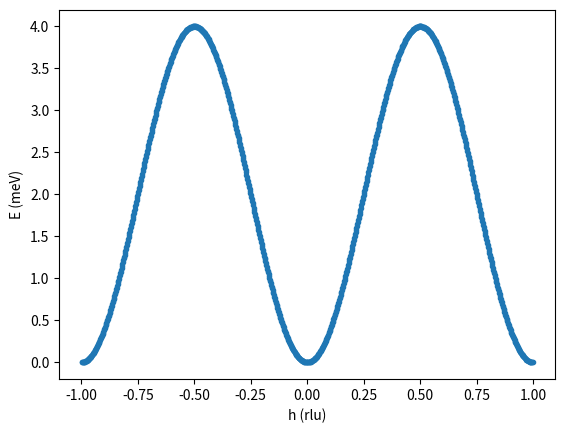

Write Python code to recreate this figure.
#
# testing the lswt algorithm (https://arxiv.org/abs/1402.6069) directly for comparison,
# both for a 1d ferromagnetic and for an antiferromagnetic chain
# @author Tobias Weber <tweber@ill.fr>
# @date 24-oct-2024
# @license GPLv3, see 'LICENSE' file
#

import numpy as np
import numpy.linalg as la


verbose_print = False    # print intermediate results


#
# debug output
#
def print_infos(str):
	if verbose_print:
		print(str)


#
# skew-symmetric (cross-product) matrix
#
def skew(vec):
	return np.array([
		[      0.,   vec[2],  -vec[1] ],
		[ -vec[2],       0.,   vec[0] ],
		[  vec[1],  -vec[0],       0. ] ])


#
# calculate structure properties
#
def init(sites, couplings):
	# calculate spin rotations towards ferromagnetic order along [001]
	for site in sites:
		zdir = np.array([ 0., 0., 1. ])
		Sdir = np.array(site["Sdir"]) / la.norm(site["Sdir"])
		rotaxis = np.array([ 0., 1., 0. ])
		s = 0.

		if np.allclose(Sdir, zdir):
			# spin and z axis parallel
			c = 1.
		elif np.allclose(Sdir, -zdir):
			# spin and z axis anti-parallel
			c = -1.
		else:
			# sine and cosine of the angle between spin and z axis
			rotaxis = np.cross(Sdir, zdir)
			s = la.norm(rotaxis)
			c = np.dot(Sdir, zdir)
			rotaxis /= s

		# rotation via rodrigues' formula, see (Arens 2015), p. 718 and p. 816
		rot = (1. - c) * np.outer(rotaxis, rotaxis) + np.diag([ c, c, c ]) - skew(rotaxis)*s
		site["u"] = rot[0, :] + 1j * rot[1, :]
		site["v"] = rot[2, :]

		print_infos(np.dot(rot, Sdir))
		print_infos("\nrot = \n%s\nu = %s\nv = %s" % (rot, site["u"], site["v"]))


	# calculate real interaction matrices
	for coupling in couplings:
		J = coupling["J"]
		coupling["J_real"] = np.diag([ J, J, J ]) + skew(coupling["DMI"])
		print_infos("\nJ_real =\n%s" % coupling["J_real"])


#
# get the energies of the dispersion at the momentum transfer Qvec
#
def get_energies(Qvec, sites, couplings):
	print_infos("\n\nQ = %s" % Qvec)

	# fourier transform interaction matrices
	num_sites = len(sites)
	J_fourier = np.zeros((num_sites, num_sites, 3, 3), dtype = complex)
	J0_fourier = np.zeros((num_sites, num_sites, 3, 3), dtype = complex)

	for coupling in couplings:
		dist = np.array(coupling["dist"])
		J_real = coupling["J_real"]
		site1 = coupling["sites"][0]
		site2 = coupling["sites"][1]

		J_ft = J_real * np.exp(-1j * 2.*np.pi * np.dot(dist, Qvec))
		J_fourier[site1, site2] += J_ft
		J_fourier[site2, site1] += J_ft.transpose().conj()
		J0_fourier[site1, site2] += J_real
		J0_fourier[site2, site1] += J_real.transpose().conj()

	print_infos("\nJ_fourier =\n%s\n\nJ0_fourier =\n%s" % (J_fourier, J0_fourier))


	# hamiltonian
	H = np.zeros((2*num_sites, 2*num_sites), dtype = complex)

	for i in range(num_sites):
		S_i = sites[i]["S"]
		u_i = sites[i]["u"]
		v_i = sites[i]["v"]

		for j in range(num_sites):
			S_j = sites[j]["S"]
			u_j = sites[j]["u"]
			v_j = sites[j]["v"]
			S = 0.5 * np.sqrt(S_i * S_j)

			H[i, j] += S * np.dot(u_i, np.dot(J_fourier[i, j], u_j.conj()))
			H[i, i] -= S_j * np.dot(v_i, np.dot(J0_fourier[i, j], v_j))
			H[num_sites + i, num_sites + j] += \
				S * np.dot(u_i.conj(), np.dot(J_fourier[i, j], u_j))
			H[num_sites + i, num_sites + i] -= \
				S_j * np.dot(v_i, np.dot(J0_fourier[i, j], v_j))
			H[i, num_sites + j] += \
				S * np.dot(u_i, np.dot(J_fourier[i, j], u_j))
			H[num_sites + i, j] += \
				(S * np.dot(u_j, np.dot(J_fourier[j, i], u_i))).conj()

	print_infos("\nH =\n%s" % H)


	# trafo
	C = la.cholesky(H)
	signs = np.diag(np.concatenate((np.repeat(1, num_sites), np.repeat(-1, num_sites))))
	H_trafo = np.dot(C.transpose().conj(), np.dot(signs, C))
	print_infos("\nC =\n%s\n\nH_trafo =\n%s" % (C, H_trafo))


	# the eigenvalues of H give the energies
	Es = np.real(la.eigvals(H_trafo))
	print_infos("\nEs = %s" % Es)

	return Es


# test
if __name__ == "__main__":
	is_ferromagnetic = True  # choose ferromagnetic or antiferromagnetic 1d spin chain
	only_pos_E = True        # hide magnon annihilation?

	#
	# set up magnetic sites and couplings:
	#
	#   - magnetic sites:
	#     "S": spin magnitude
	#     "Sdir": spin direction
	#
	#   - magnetic couplings:
	#     "sites": indices of the sites to couple
	#     "J": (symmetric) exchange interaction
	#     "DMI": (antisymmetric) Dzyaloshinskii-Moryia interaction
	#     "dist": distance in rlu to the next unit cell for the coupling
	#
	if is_ferromagnetic:
		sites = [
			{ "S" : 1., "Sdir" : [ 0, 0, 1 ] },
		]

		couplings = [
			{ "sites" : [ 0, 0 ], "J" : -1., "DMI" : [ 0, 0, 0 ], "dist" : [ 1, 0, 0 ] },
		]
	else:  # antiferromagnetic
		sites = [
			{ "S" : 1., "Sdir" : [ 0, 0, 1 ] },
			{ "S" : 1., "Sdir" : [ 0, 0, -1 ] },
		]

		couplings = [
			{ "sites" : [ 0, 1 ], "J" : 1., "DMI" : [ 0, 0, 0 ], "dist" : [ 0, 0, 0 ] },
			{ "sites" : [ 1, 0 ], "J" : 1., "DMI" : [ 0, 0, 0 ], "dist" : [ 2, 0, 0 ] },
		]

	init(sites, couplings)


	# calculate a single point
	#get_energies([0.2, 0., 0.])
	#exit(0)

	# plot a dispersion branch
	import matplotlib.pyplot as plt

	hs = []
	Es = []
	for h in np.linspace(-1, 1, 1024):
		try:
			Qvec = np.array([ h, 0, 0 ])
			for E in get_energies(Qvec, sites, couplings):
				if only_pos_E and E < 0.:
					continue
				hs.append(h)
				Es.append(E)
		except la.LinAlgError:
			pass

	plt.plot()
	plt.xlabel("h (rlu)")
	plt.ylabel("E (meV)")
	plt.scatter(hs, Es, marker = '.')
	plt.show()
